Run: headless pygame with SDL's dummy video driver; simulated clock (each Clock.tick advances the game by its frame time, no real sleeping); random seed 0; keys injected as events and as key.get_pressed() state; mouse plan: one left click at the window centre at the start of phase 2, then a move to the lower-right quarter at the start of phase 3.
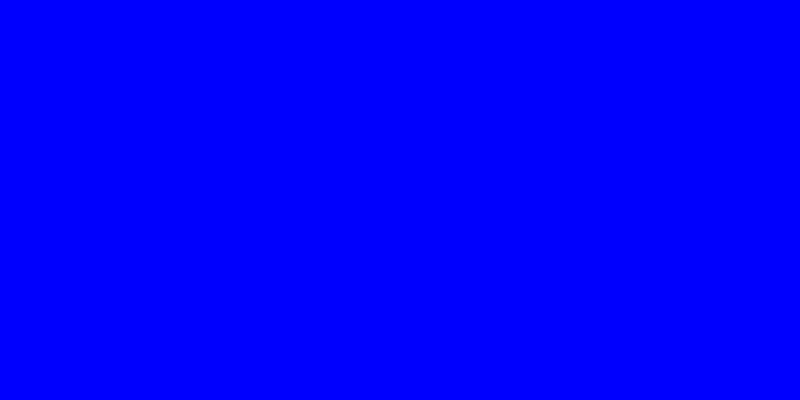
Frame 1 of 4 · flips 1–60 · no input
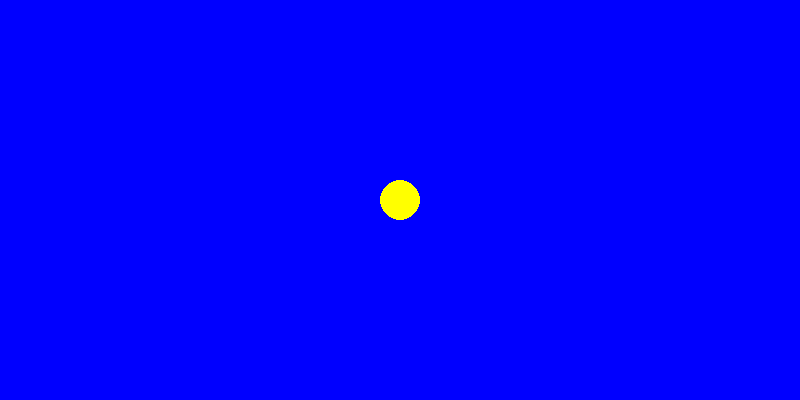
Frame 2 of 4 · flips 61–180 · clicked the window centre · tapped SPACE, RETURN · held RIGHT (→), D
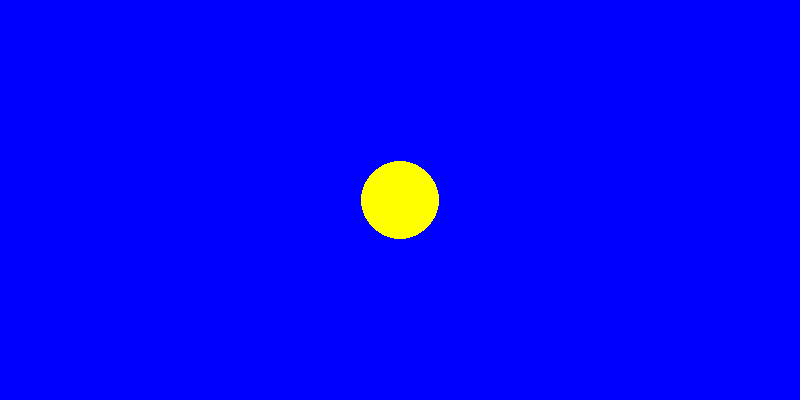
Frame 3 of 4 · flips 181–300 · moved the mouse to the lower-right quarter · held DOWN (↓), S
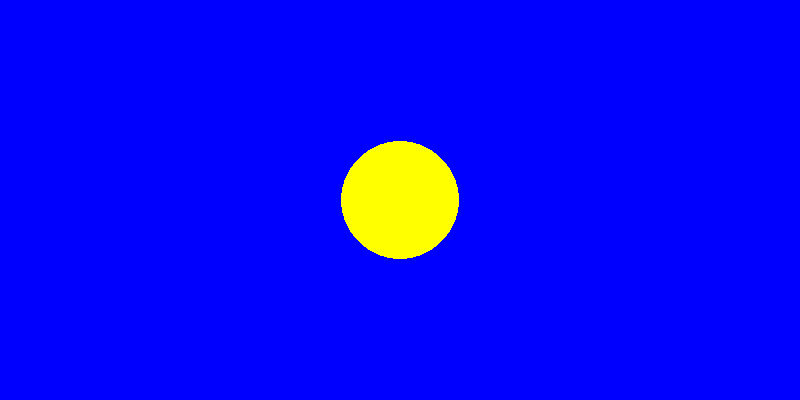
Frame 4 of 4 · flips 301–420 · held LEFT (←), A, UP (↑), W

The pygame program that drew these frames:

import pygame

if __name__ == '__main__':
    pygame.init()
    pygame.display.set_caption('Слава Украине')
    size = width, height = 800, 400
    screen = pygame.display.set_mode(size)

    running = True
    x_pos = 0
    v = 10  # пикселей в секунду
    fps = 60
    clock = pygame.time.Clock()
    blue = pygame.Color("blue")
    yellow = pygame.Color("yellow")
    size = 0
    drawing = False
    x1, y1 = 0, 0
    while running:
        for event in pygame.event.get():
            if event.type == pygame.QUIT:
                running = False
            if event.type == pygame.MOUSEBUTTONDOWN:
                size = 0
                drawing = True
                x1, y1 = event.pos

        screen.fill(blue)
        if drawing:
            size += 10 / 60
            pygame.draw.circle(screen, yellow, (x1, y1), size)
        clock.tick(fps)
        pygame.display.flip()
    pygame.quit()
